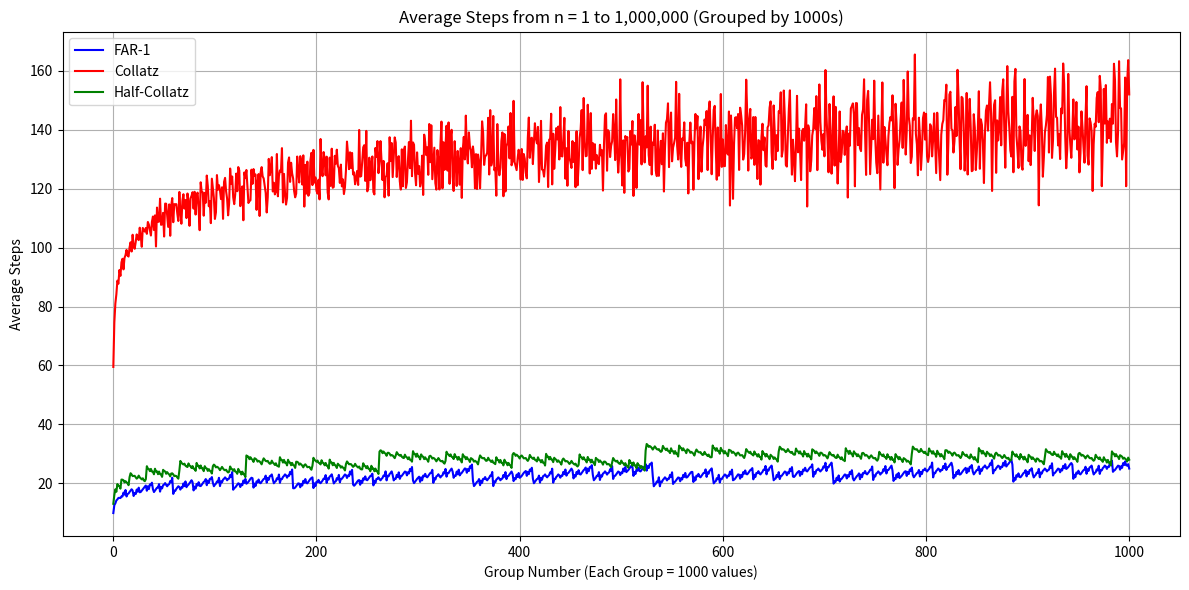

Source code (Python):
import pandas as pd
import matplotlib.pyplot as plt

# === Define the 3 Methods ===
def far_1(n):
    steps = 0
    while n != 1:
        if n % 3 == 0:
            n //= 3
        else:
            n -= 1
        steps += 1
    return steps

def collatz(n):
    steps = 0
    while n != 1:
        if n % 2 == 0:
            n //= 2
        else:
            n = 3 * n + 1
        steps += 1
    return steps

def half_collatz(n):
    steps = 0
    while n != 1:
        if n % 2 == 0:
            n //= 2
        else:
            n += 1
        steps += 1
    return steps

# === Run Tests from 1 to 1,000,000 ===
data = {"n": [], "FAR-1": [], "Collatz": [], "Half-Collatz": []}

for i in range(1, 1_000_001):
    data["n"].append(i)
    data["FAR-1"].append(far_1(i))
    data["Collatz"].append(collatz(i))
    data["Half-Collatz"].append(half_collatz(i))

df = pd.DataFrame(data)
df.to_csv("far1_vs_collatz_1M.csv", index=False)

# === Plot Results ===
df["group"] = df["n"] // 1000
avg_steps = df.groupby("group")[["FAR-1", "Collatz", "Half-Collatz"]].mean()

plt.figure(figsize=(12, 6))
plt.plot(avg_steps["FAR-1"], label="FAR-1", color="blue")
plt.plot(avg_steps["Collatz"], label="Collatz", color="red")
plt.plot(avg_steps["Half-Collatz"], label="Half-Collatz", color="green")
plt.title("Average Steps from n = 1 to 1,000,000 (Grouped by 1000s)")
plt.xlabel("Group Number (Each Group = 1000 values)")
plt.ylabel("Average Steps")
plt.legend()
plt.grid(True)
plt.tight_layout()
plt.savefig("far1_vs_collatz_plot_1M.png")
plt.show()
